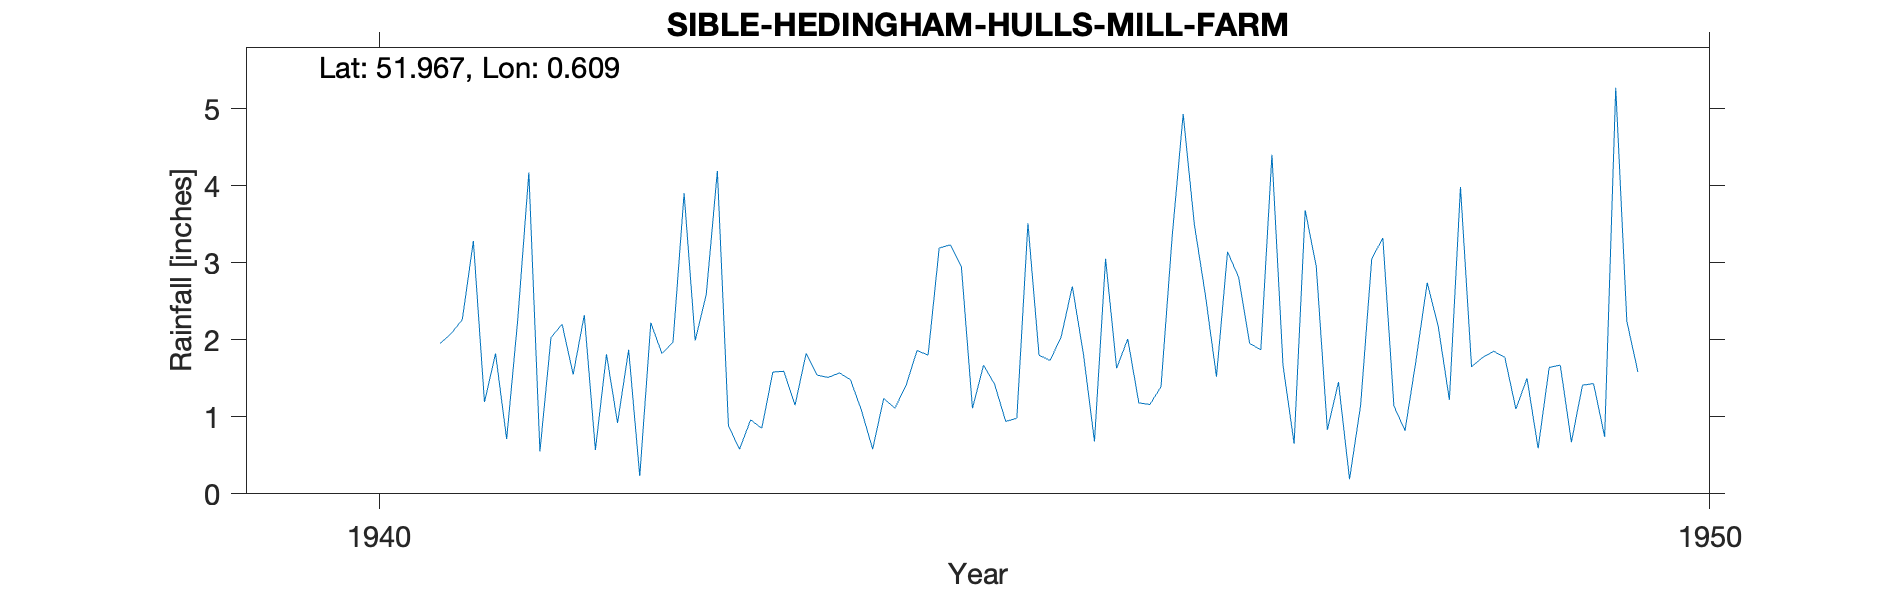

Values plotted in this chart, from the file beside it:
SIBLE-HEDINGHAM-HULLS-MILL-FARM, , , , , , , , , , , , , , , , , , , , 
Grid ref, TL793331, Long, 0.6086, Lat, 51.97, Elevation, 125, ft, , , , , , , , , , , , 
Station no, 1324/3, , , , , , , , , , , , , , , , , , , 
, 1931, 1932, 1933, 1934, 1935, 1936, 1937, 1938, 1939, 1940, 1941, 1942, 1943, 1944, 1945, 1946, 1947, 1948, 1949, 1950
January, , , , , , , , , , , 2.08, 2.32, 4.19, 1.48, 1.67, 1.63, 1.95, 3.32, 1.1, 
February, , , , , , , , , , , 2.26, 0.57, 0.88, 1.08, 1.42, 2.01, 1.87, 1.14, 1.5, 
March, , , , , , , , , , , 3.28, 1.81, 0.58, 0.58, 0.94, 1.18, 4.4, 0.82, 0.59, 
April, , , , , , , , , , , 1.19, 0.92, 0.96, 1.24, 0.98, 1.16, 1.67, 1.74, 1.64, 
May, , , , , , , , , , , 1.82, 1.87, 0.85, 1.11, 3.51, 1.39, 0.65, 2.74, 1.67, 
June, , , , , , , , , , , 0.71, 0.23, 1.58, 1.4, 1.8, 3.33, 3.68, 2.17, 0.67, 
July, , , , , , , , , , , 2.26, 2.22, 1.59, 1.86, 1.73, 4.93, 2.95, 1.22, 1.41, 
August, , , , , , , , , , , 4.17, 1.82, 1.15, 1.8, 2.04, 3.5, 0.83, 3.98, 1.43, 
September, , , , , , , , , , , 0.55, 1.97, 1.82, 3.19, 2.69, 2.58, 1.45, 1.65, 0.74, 
October, , , , , , , , , , , 2.03, 3.9, 1.54, 3.23, 1.82, 1.52, 0.19, 1.77, 5.27, 
November, , , , , , , , , , , 2.2, 1.99, 1.51, 2.95, 0.68, 3.14, 1.15, 1.85, 2.24, 
December, , , , , , , , , , 1.95, 1.55, 2.59, 1.57, 1.11, 3.05, 2.81, 3.05, 1.77, 1.58, 
Total, , , , , , , , , , , 24.1, 22.21, 18.22, 21.03, 22.33, 29.18, 23.84, 24.17, 19.84, 
1940 Nov estimated, , , , , , , , , , , , , , , , , , , , 
